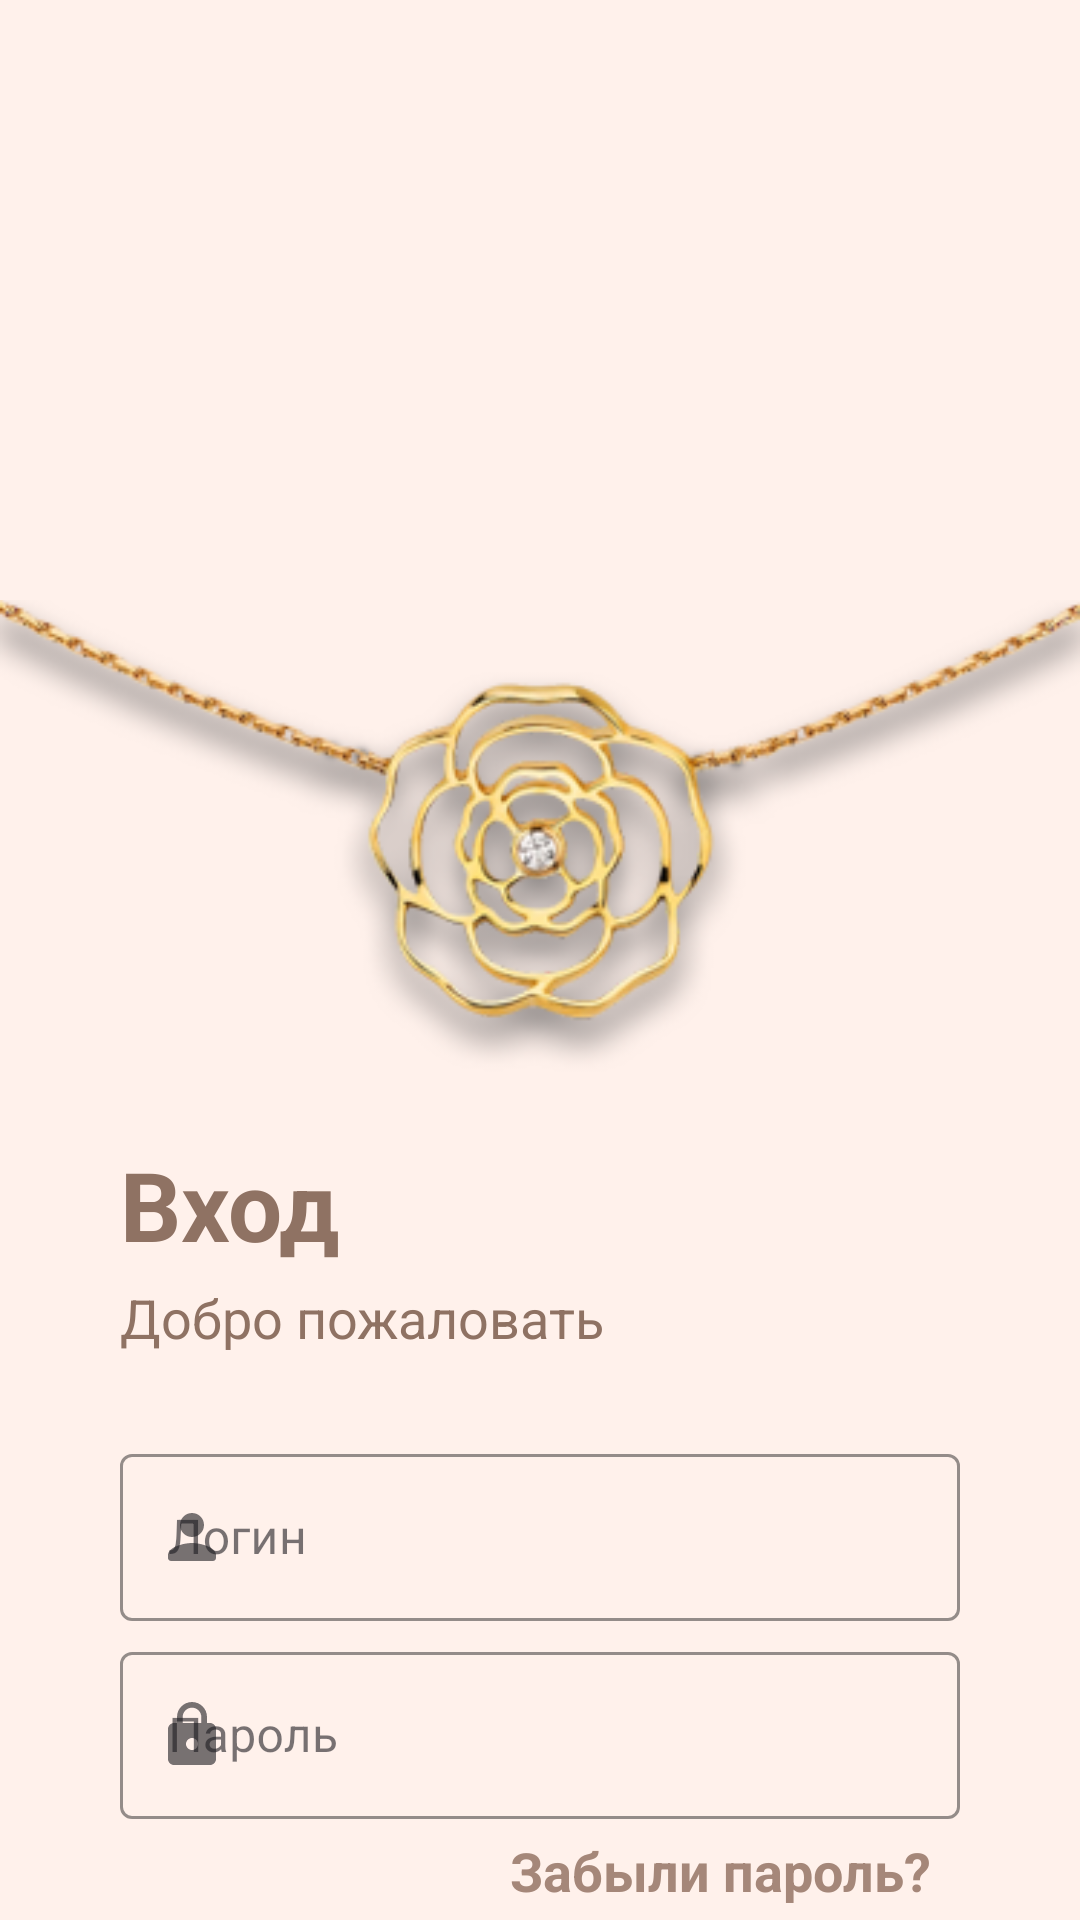

Layout XML and referenced resources for this Android screen:
<!-- AndroidManifest.xml: application theme Theme.AslZar -->
<!-- res/layout/fragment_login.xml -->
<?xml version="1.0" encoding="utf-8"?>
<androidx.core.widget.NestedScrollView xmlns:android="http://schemas.android.com/apk/res/android"
    xmlns:app="http://schemas.android.com/apk/res-auto"
    xmlns:tools="http://schemas.android.com/tools"
    android:layout_width="match_parent"
    android:layout_height="match_parent"
    android:background="@color/primary_color_1"
    android:fillViewport="true"
    tools:context=".ui.fragments.login.FragmentLogin">

    <androidx.constraintlayout.widget.ConstraintLayout
        android:layout_width="match_parent"
        android:layout_height="match_parent">

        <ImageView
            android:id="@+id/imageView"
            android:layout_width="250dp"
            android:layout_height="150dp"
            android:layout_marginTop="20dp"
            android:src="@drawable/logo_full"
            android:visibility="visible"
            app:layout_constraintEnd_toEndOf="parent"
            app:layout_constraintStart_toStartOf="parent"
            app:layout_constraintTop_toTopOf="parent" />

        <com.google.android.material.textfield.TextInputLayout
            android:id="@+id/login"
            style="@style/Widget.MaterialComponents.TextInputLayout.OutlinedBox"
            android:layout_width="0dp"
            android:layout_height="wrap_content"
            android:layout_marginStart="40dp"
            android:layout_marginTop="4dp"
            android:layout_marginEnd="40dp"
            android:layout_marginBottom="5dp"
            android:hint="Логин"
            app:boxBackgroundMode="outline"
            app:boxStrokeColor="@color/background_2"
            app:endIconMode="clear_text"
            app:hintTextColor="@color/text_color_1"
            app:layout_constraintBottom_toTopOf="@+id/password"
            app:layout_constraintEnd_toEndOf="parent"
            app:layout_constraintStart_toStartOf="parent"
            app:layout_constraintTop_toBottomOf="@+id/view6"
            app:startIconDrawable="@drawable/ic_person">

            <com.google.android.material.textfield.TextInputEditText
                android:id="@+id/editLogin"
                android:layout_width="match_parent"
                android:layout_height="wrap_content"
                android:inputType="text" />
        </com.google.android.material.textfield.TextInputLayout>

        <com.google.android.material.textfield.TextInputLayout
            android:id="@+id/password"
            style="@style/Widget.MaterialComponents.TextInputLayout.OutlinedBox"
            android:layout_width="0dp"
            android:layout_height="wrap_content"
            android:layout_marginBottom="50dp"
            android:hint="Пароль"
            app:boxBackgroundMode="outline"
            app:boxStrokeColor="@color/background_2"
            app:endIconMode="clear_text"
            app:hintTextColor="@color/text_color_1"
            app:layout_constraintBottom_toTopOf="@+id/btnLogin"
            app:layout_constraintEnd_toEndOf="@+id/login"
            app:layout_constraintStart_toStartOf="@+id/login"
            app:startIconDrawable="@drawable/ic_lock">

            <com.google.android.material.textfield.TextInputEditText
                android:id="@+id/editPassword"
                android:layout_width="match_parent"
                android:layout_height="wrap_content"
                android:inputType="text|textPassword" />
        </com.google.android.material.textfield.TextInputLayout>

        <androidx.appcompat.widget.AppCompatButton
            android:id="@+id/btnLogin"
            android:layout_width="0dp"
            android:layout_height="wrap_content"
            android:layout_marginBottom="40dp"
            android:background="@drawable/bg_for_btn"
            android:backgroundTint="@color/primary_color_2"
            android:text="Вход"
            android:textColor="@color/white"
            android:textSize="16sp"
            android:textStyle="bold"
            app:layout_constraintBottom_toBottomOf="parent"
            app:layout_constraintEnd_toEndOf="@+id/password"
            app:layout_constraintStart_toStartOf="@+id/password" />

        <TextView
            android:id="@+id/textView11"
            android:layout_width="wrap_content"
            android:layout_height="wrap_content"
            android:layout_marginStart="40dp"
            android:text="Вход"
            android:textColor="@color/primary_color_4"
            android:textSize="32sp"
            android:textStyle="bold"
            app:layout_constraintStart_toStartOf="parent"
            app:layout_constraintTop_toBottomOf="@+id/imageView5" />

        <TextView
            android:id="@+id/textView29"
            android:layout_width="wrap_content"
            android:layout_height="wrap_content"
            android:layout_marginStart="40dp"
            android:layout_marginTop="4dp"
            android:layout_marginBottom="4dp"
            android:text="Добро пожаловать"
            android:textColor="@color/primary_color_4"
            android:textSize="18sp"
            app:layout_constraintBottom_toTopOf="@+id/view6"
            app:layout_constraintStart_toStartOf="parent"
            app:layout_constraintTop_toBottomOf="@+id/textView11" />

        <View
            android:id="@+id/view6"
            android:layout_width="0dp"
            android:layout_height="0dp"
            android:layout_marginTop="10dp"
            android:layout_marginBottom="10dp"
            app:layout_constraintBottom_toTopOf="@+id/login"
            app:layout_constraintEnd_toEndOf="parent"
            app:layout_constraintStart_toStartOf="parent"
            app:layout_constraintTop_toBottomOf="@+id/textView29" />

        <ProgressBar
            android:id="@+id/progressBar2"
            style="?android:attr/progressBarStyle"
            android:layout_width="wrap_content"
            android:layout_height="wrap_content"
            android:backgroundTint="@color/background_2"
            android:visibility="gone"
            app:layout_constraintBottom_toTopOf="@+id/login"
            app:layout_constraintEnd_toEndOf="@+id/view6"
            app:layout_constraintStart_toStartOf="parent"
            app:layout_constraintTop_toBottomOf="@+id/textView29" />

        <TextView
            android:id="@+id/tvForgotPassword"
            style="@style/forTextView2"
            android:layout_width="wrap_content"
            android:layout_height="wrap_content"
            android:layout_marginEnd="10dp"
            android:paddingVertical="5dp"
            android:text="Забыли пароль?"
            android:textAlignment="textEnd"
            android:textSize="18sp"
            android:textStyle="bold"
            app:layout_constraintEnd_toEndOf="@+id/password"
            app:layout_constraintTop_toBottomOf="@+id/password" />

        <ImageView
            android:id="@+id/imageView5"
            android:layout_width="0dp"
            android:layout_height="200dp"
            android:layout_marginTop="10dp"
            android:scaleType="fitCenter"
            android:src="@drawable/logo_form2"
            app:layout_constraintEnd_toEndOf="parent"
            app:layout_constraintStart_toStartOf="parent"
            app:layout_constraintTop_toBottomOf="@+id/imageView" />
    </androidx.constraintlayout.widget.ConstraintLayout>

</androidx.core.widget.NestedScrollView>
<!-- resources referenced by this layout -->
<resources>
  <color name="background_2">@color/primary_color_2</color>
  <color name="primary_color_1">#fff1eb</color>
  <color name="primary_color_2">#4d1f08</color>
  <color name="primary_color_4">#8f7263</color>
  <color name="text_color_1">@color/primary_color_2</color>
  <color name="white">#FFFFFFFF</color>
  <!-- drawable bg_for_btn (drawable) -->
  <?xml version="1.0" encoding="utf-8"?>
  <shape
      android:shape="rectangle"
      xmlns:android="http://schemas.android.com/apk/res/android">
      <solid android:color="@color/primary_color_2"/>
      <corners android:radius="10dp"/>
  </shape>
  <!-- drawable ic_lock (drawable) -->
  <vector android:height="24dp" android:tint="#4D1F08"
      android:viewportHeight="24" android:viewportWidth="24"
      android:width="24dp" xmlns:android="http://schemas.android.com/apk/res/android">
      <path android:fillColor="@android:color/white" android:pathData="M18,8h-1L17,6c0,-2.76 -2.24,-5 -5,-5S7,3.24 7,6v2L6,8c-1.1,0 -2,0.9 -2,2v10c0,1.1 0.9,2 2,2h12c1.1,0 2,-0.9 2,-2L20,10c0,-1.1 -0.9,-2 -2,-2zM12,17c-1.1,0 -2,-0.9 -2,-2s0.9,-2 2,-2 2,0.9 2,2 -0.9,2 -2,2zM15.1,8L8.9,8L8.9,6c0,-1.71 1.39,-3.1 3.1,-3.1 1.71,0 3.1,1.39 3.1,3.1v2z"/>
  </vector>
  <!-- drawable ic_person (drawable) -->
  <vector android:height="24dp" android:tint="@color/background_2"
      android:viewportHeight="24" android:viewportWidth="24"
      android:width="24dp" xmlns:android="http://schemas.android.com/apk/res/android">
      <path android:fillColor="@android:color/white" android:pathData="M12,12c2.21,0 4,-1.79 4,-4s-1.79,-4 -4,-4 -4,1.79 -4,4 1.79,4 4,4zM12,14c-2.67,0 -8,1.34 -8,4v1c0,0.55 0.45,1 1,1h14c0.55,0 1,-0.45 1,-1v-1c0,-2.66 -5.33,-4 -8,-4z"/>
  </vector>
  <style name="forTextView2">
          <item name="android:textColor">@color/text_color_2</item>
      </style>
  <style name="Theme.AslZar" parent="Base.Theme.AslZar" />
  
      //for TabLayout
  <color name="text_color_2">@color/primary_color_3</color>
  <color name="primary_color_3">#a58779</color>
  <style name="BottomSheetDialogTheme" parent="ThemeOverlay.Material3.BottomSheetDialog">
          <item name="bottomSheetStyle">@style/BottomSheetDialogStyle</item>
          <item name="android:windowSoftInputMode">adjustResize</item>
          <item name="android:windowBackground">@android:color/transparent</item>
          <item name="android:windowContentOverlay">@null</item>
          <item name="android:windowIsFloating">false</item>
          <item name="android:backgroundDimEnabled">true</item>
      </style>
  <style name="Widget.App.Chip" parent="Widget.Material3.Chip.Suggestion">
          <item name="chipIconTint">@color/background_3</item>
          <item name="chipBackgroundColor">@color/background_view_1</item>
          <item name="chipStrokeWidth">2dp</item>
          <item name="chipStrokeColor">@color/stroke_tint</item>
      </style>
  <style name="DialogFragmentStyle" parent="Theme.MaterialComponents.Light.Dialog.Alert">
          <item name="android:background">@drawable/shape_dialog_background</item>
      </style>
  <style name="BottomSheetDialogStyle" parent="Widget.MaterialComponents.BottomSheet">
          <item name="android:background">@drawable/shape_bottom_sheet_background</item>
      </style>
  <color name="background_3">#e4d1c9</color>
  <color name="background_view_1">@color/primary_color_1</color>
  <!-- drawable shape_bottom_sheet_background (drawable) -->
  <?xml version="1.0" encoding="utf-8"?>
  <shape xmlns:android="http://schemas.android.com/apk/res/android"
      android:layout_width="match_parent"
      android:layout_height="match_parent"
      android:shape="rectangle">
  
      <corners
          android:topLeftRadius="20dp"
          android:topRightRadius="20dp" />
      <solid android:color="@color/white" />
  
  </shape>
</resources>
